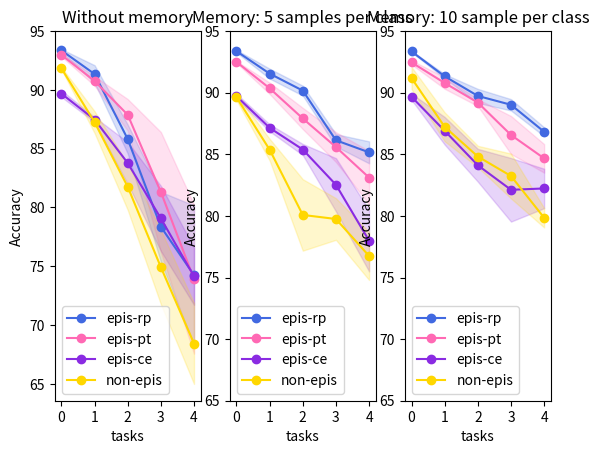

Write Python code to recreate this figure.
import numpy as np
import matplotlib.pyplot as plt


def get_data(dataset):
  # methods on rows
  # tasks on cols.

  if dataset == 'pmnist':
    data = [
      {
        'label': 'Without memory',
        'mean': np.array([
          [93.36, 91.35, 85.82, 78.36, 74.25], # epis-rp
          [92.98, 90.76, 87.88, 81.32, 73.90], # epis-pt
          [89.68, 87.48, 83.78, 79.07, 74.15], # epis-ce
          [91.84, 87.26, 81.76, 74.92, 68.43], # non-epis
        ]),
        'std':  np.array([
          [00.11, 00.75, 01.23, 02.97, 05.92],
          [00.13, 00.40, 01.34, 05.10, 06.33],
          [00.28, 00.21, 01.78, 02.77, 02.43],
          [00.10, 00.93, 01.97, 03.15, 03.44],
        ])
      },
      {
        'label': 'Memory: 5 samples per class',
        'mean': np.array([
          [93.37, 91.55, 90.17, 86.14, 85.16],
          [92.50, 90.36, 87.91, 85.59, 83.11],
          [89.72, 87.15, 85.39, 82.53, 77.99],
          [89.63, 85.38, 80.08, 79.75, 76.75],
        ]),
        'std': np.array([
          [00.10, 00.40, 00.40, 00.50, 00.89],
          [00.07, 00.46, 00.86, 01.21, 02.16],
          [00.20, 00.28, 00.45, 02.16, 02.49],
          [00.23, 00.88, 02.90, 01.69, 01.95],
        ])
      },
      {
        'label': 'Memory: 10 sample per class',
        'mean': np.array([
          [93.35, 91.33, 89.74, 89.02, 86.83], # epis-rp
          [92.46, 90.79, 89.20, 86.57, 84.67],  # epis-pt
          [89.67, 86.91, 84.11, 82.12, 82.23], # epis-ce
          [91.19, 87.23, 84.82, 83.24, 79.85], # non-epis
        ]),
        'std': np.array([
          [00.05, 00.17, 00.57, 00.46, 00.36],
          [00.16, 00.47, 00.28, 01.54, 01.16],
          [00.25, 01.12, 01.33, 02.58, 01.60],
          [00.90, 01.17, 00.87, 01.82, 00.79],
        ])
      }
    ]

  if dataset == 'rmnist':
    data = [
      {
        'label': 'Memory: 5 samples per class',
        'mean': np.array([
          [],
          [],
          [89.59, 89.59, 85.42, 76.36, 65.51],
          [89.63, 89.26, 84.80, 75.60, 63.04] # non-epis
        ]),
        'std': np.array([
          [],
          [],
          [00.26, 00.12, 00.15, 00.19, 00.46],
          [00.23, 00.02, 00.21, 00.58, 01.43]
        ])
      },
      {
        'label': 'Memory: 10 samples per class',
        'mean': np.array([
          [],
          [],
          [89.67, 89.59, 85.41, 76.87, 65.61], # epis-ce
          [89.63, 89.33, 84.79, 75.35, 63.20] # non-epis
        ]),
        'std': np.array([
          [],
          [],
          [00.24, 00.08, 00.14, 00.31, 00.51],
          [00.23, 00.07, 00.20, 00.12, 01.35]
        ])
      },
      {
        'label': 'Memory: 50 samples per class',
        'mean': np.array([
          [],
          [],
          [],
          [89.63, 89.42, 85.12, 77.12, 67.41] # non-epis
        ]),
        'std': np.array([
          [],
          [],
          [],
          [00.23, 00.05, 00.11, 00.19, 01.39]
        ])
      }
    ]

  return data

def main():
  dataset = 'pmnist' #['pmnist', 'rmnist']
  methods = ['epis-rp', 'epis-pt', 'epis-ce', 'non-epis']
  colors = ['royalblue', 'hotpink', 'blueviolet', 'gold', 'darkorange', 'limegreen']

  data = get_data(dataset)
  n_task = 5
  x = np.arange(n_task)

  fig, axs = plt.subplots(1, len(data))
  for idx, item in enumerate(data):
    label = item['label']
    mean = item['mean']
    std = item['std']


    for i in range(4):
      axs[idx].plot(
        x, mean[i],
        '-o', color=colors[i],
        label=methods[i])
      axs[idx].fill_between(
        x, mean[i]-std[i], mean[i]+std[i],
        edgecolor=colors[i], facecolor=colors[i],
        alpha=0.2)

    axs[idx].legend(loc='lower left')
    axs[idx].set_title(label)
    axs[idx].set_xlabel('tasks')
    axs[idx].set_ylabel('Accuracy')
    axs[idx].set_xticks(np.arange(0, 4.1, step=1.))
    axs[idx].set_yticks(np.arange(65, 96, step=5))

  # fig.savefig('cca.png', format='png', dpi=800)
  plt.show()

if __name__ == '__main__':
  main()

